Run: headless pygame with SDL's dummy video driver; simulated clock (each Clock.tick advances the game by its frame time, no real sleeping); random seed 0; keys injected as events and as key.get_pressed() state; no mouse input.
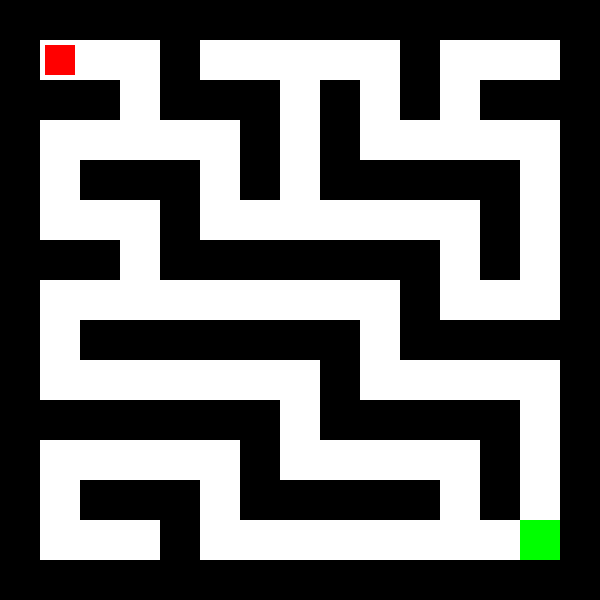
Frame 1 of 4 · flips 1–60 · no input
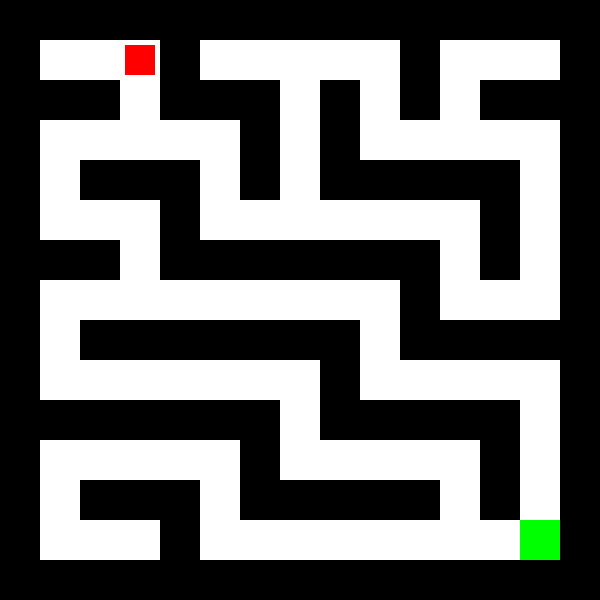
Frame 2 of 4 · flips 61–180 · tapped SPACE, RETURN · held RIGHT (→), D
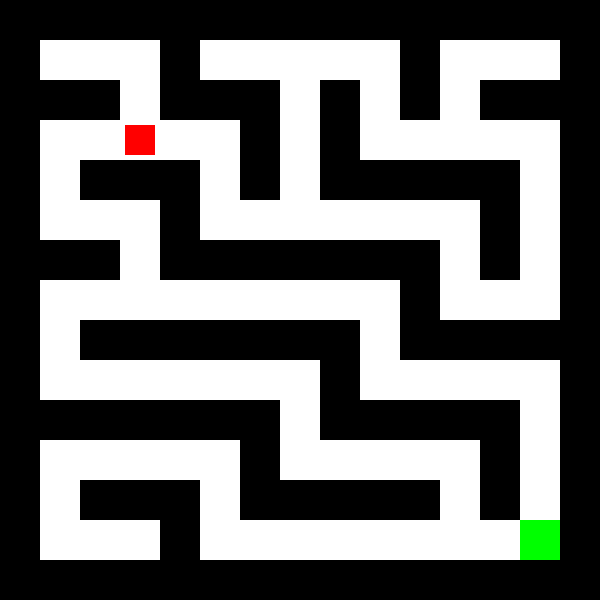
Frame 3 of 4 · flips 181–300 · held DOWN (↓), S
Frame 4 of 4 · flips 301–420 · held LEFT (←), A, UP (↑), W · screen same as frame 1, image omitted

The pygame program that drew these frames:

import pygame
import sys

# Khởi tạo Pygame
pygame.init()

# Cài đặt màn hình
WIDTH, HEIGHT = 600, 600
CELL_SIZE = 40
screen = pygame.display.set_mode((WIDTH, HEIGHT))
pygame.display.set_caption("Maze Game")

# Màu sắc
WHITE = (255, 255, 255)
BLACK = (0, 0, 0)
RED = (255, 0, 0)
GREEN = (0, 255, 0)

# Thiết kế mê cung (1 là tường, 0 là đường đi)
maze = [
    [1, 1, 1, 1, 1, 1, 1, 1, 1, 1, 1, 1, 1, 1, 1],
    [1, 0, 0, 0, 1, 0, 0, 0, 0, 0, 1, 0, 0, 0, 1],
    [1, 1, 1, 0, 1, 1, 1, 0, 1, 0, 1, 0, 1, 1, 1],
    [1, 0, 0, 0, 0, 0, 1, 0, 1, 0, 0, 0, 0, 0, 1],
    [1, 0, 1, 1, 1, 0, 1, 0, 1, 1, 1, 1, 1, 0, 1],
    [1, 0, 0, 0, 1, 0, 0, 0, 0, 0, 0, 0, 1, 0, 1],
    [1, 1, 1, 0, 1, 1, 1, 1, 1, 1, 1, 0, 1, 0, 1],
    [1, 0, 0, 0, 0, 0, 0, 0, 0, 0, 1, 0, 0, 0, 1],
    [1, 0, 1, 1, 1, 1, 1, 1, 1, 0, 1, 1, 1, 1, 1], 
    [1, 0, 0, 0, 0, 0, 0, 0, 1, 0, 0, 0, 0, 0, 1],
    [1, 1, 1, 1, 1, 1, 1, 0, 1, 1, 1, 1, 1, 0, 1],
    [1, 0, 0, 0, 0, 0, 1, 0, 0, 0, 0, 0, 1, 0, 1],
    [1, 0, 1, 1, 1, 0, 1, 1, 1, 1, 1, 0, 1, 0, 1],
    [1, 0, 0, 0, 1, 0, 0, 0, 0, 0, 0, 0, 0, 0, 1],
    [1, 1, 1, 1, 1, 1, 1, 1, 1, 1, 1, 1, 1, 1, 1],
]

# Vị trí ban đầu của người chơi và đích đến
player_pos = [1, 1]  # [x, y]
goal_pos = [13, 13]

# Tạo hình vuông đại diện cho người chơi
PLAYER_SIZE = 30  # Kích thước hình vuông (nhỏ hơn CELL_SIZE để nhìn rõ hơn)
player_rect = pygame.Rect(
    player_pos[0] * CELL_SIZE + (CELL_SIZE - PLAYER_SIZE) // 2,
    player_pos[1] * CELL_SIZE + (CELL_SIZE - PLAYER_SIZE) // 2,
    PLAYER_SIZE,
    PLAYER_SIZE
)

# Hàm vẽ mê cung
def draw_maze():
    for y in range(len(maze)):
        for x in range(len(maze[y])):
            if maze[y][x] == 1:
                pygame.draw.rect(screen, BLACK, (x * CELL_SIZE, y * CELL_SIZE, CELL_SIZE, CELL_SIZE))
            elif [x, y] == goal_pos:
                pygame.draw.rect(screen, GREEN, (x * CELL_SIZE, y * CELL_SIZE, CELL_SIZE, CELL_SIZE))

# Hàm vẽ người chơi (dùng hình vuông)
def draw_player():
    pygame.draw.rect(screen, RED, player_rect)

# Vòng lặp chính
clock = pygame.time.Clock()
running = True

while running:
    for event in pygame.event.get():
        if event.type == pygame.QUIT:
            running = False

    # Lấy trạng thái phím bấm
    keys = pygame.key.get_pressed()

    # Tính toán vị trí mới của người chơi
    new_x, new_y = player_pos[0], player_pos[1]
    if (keys[pygame.K_LEFT] or keys[pygame.K_a]) and maze[player_pos[1]][player_pos[0] - 1] == 0:
        new_x -= 1  # Di chuyển trái
    if (keys[pygame.K_RIGHT] or keys[pygame.K_d]) and maze[player_pos[1]][player_pos[0] + 1] == 0:
        new_x += 1  # Di chuyển phải
    if (keys[pygame.K_UP] or keys[pygame.K_w]) and maze[player_pos[1] - 1][player_pos[0]] == 0:
        new_y -= 1  # Di chuyển lên
    if (keys[pygame.K_DOWN] or keys[pygame.K_s]) and maze[player_pos[1] + 1][player_pos[0]] == 0:
        new_y += 1  # Di chuyển xuống

    # Cập nhật vị trí người chơi
    if [new_x, new_y] != [player_pos[0], player_pos[1]]:  # Chỉ cập nhật nếu có thay đổi
        player_pos[0], player_pos[1] = new_x, new_y
        # Cập nhật vị trí của hình vuông
        player_rect.x = player_pos[0] * CELL_SIZE + (CELL_SIZE - PLAYER_SIZE) // 2
        player_rect.y = player_pos[1] * CELL_SIZE + (CELL_SIZE - PLAYER_SIZE) // 2

    # Kiểm tra thắng
    if player_pos == goal_pos:
        print("Bạn đã thắng!")
        running = False

    # Vẽ lại màn hình
    screen.fill(WHITE)
    draw_maze()
    draw_player()
    pygame.display.flip()
    clock.tick(60)  # Giới hạn FPS

# Thoát game
pygame.quit()
sys.exit()
